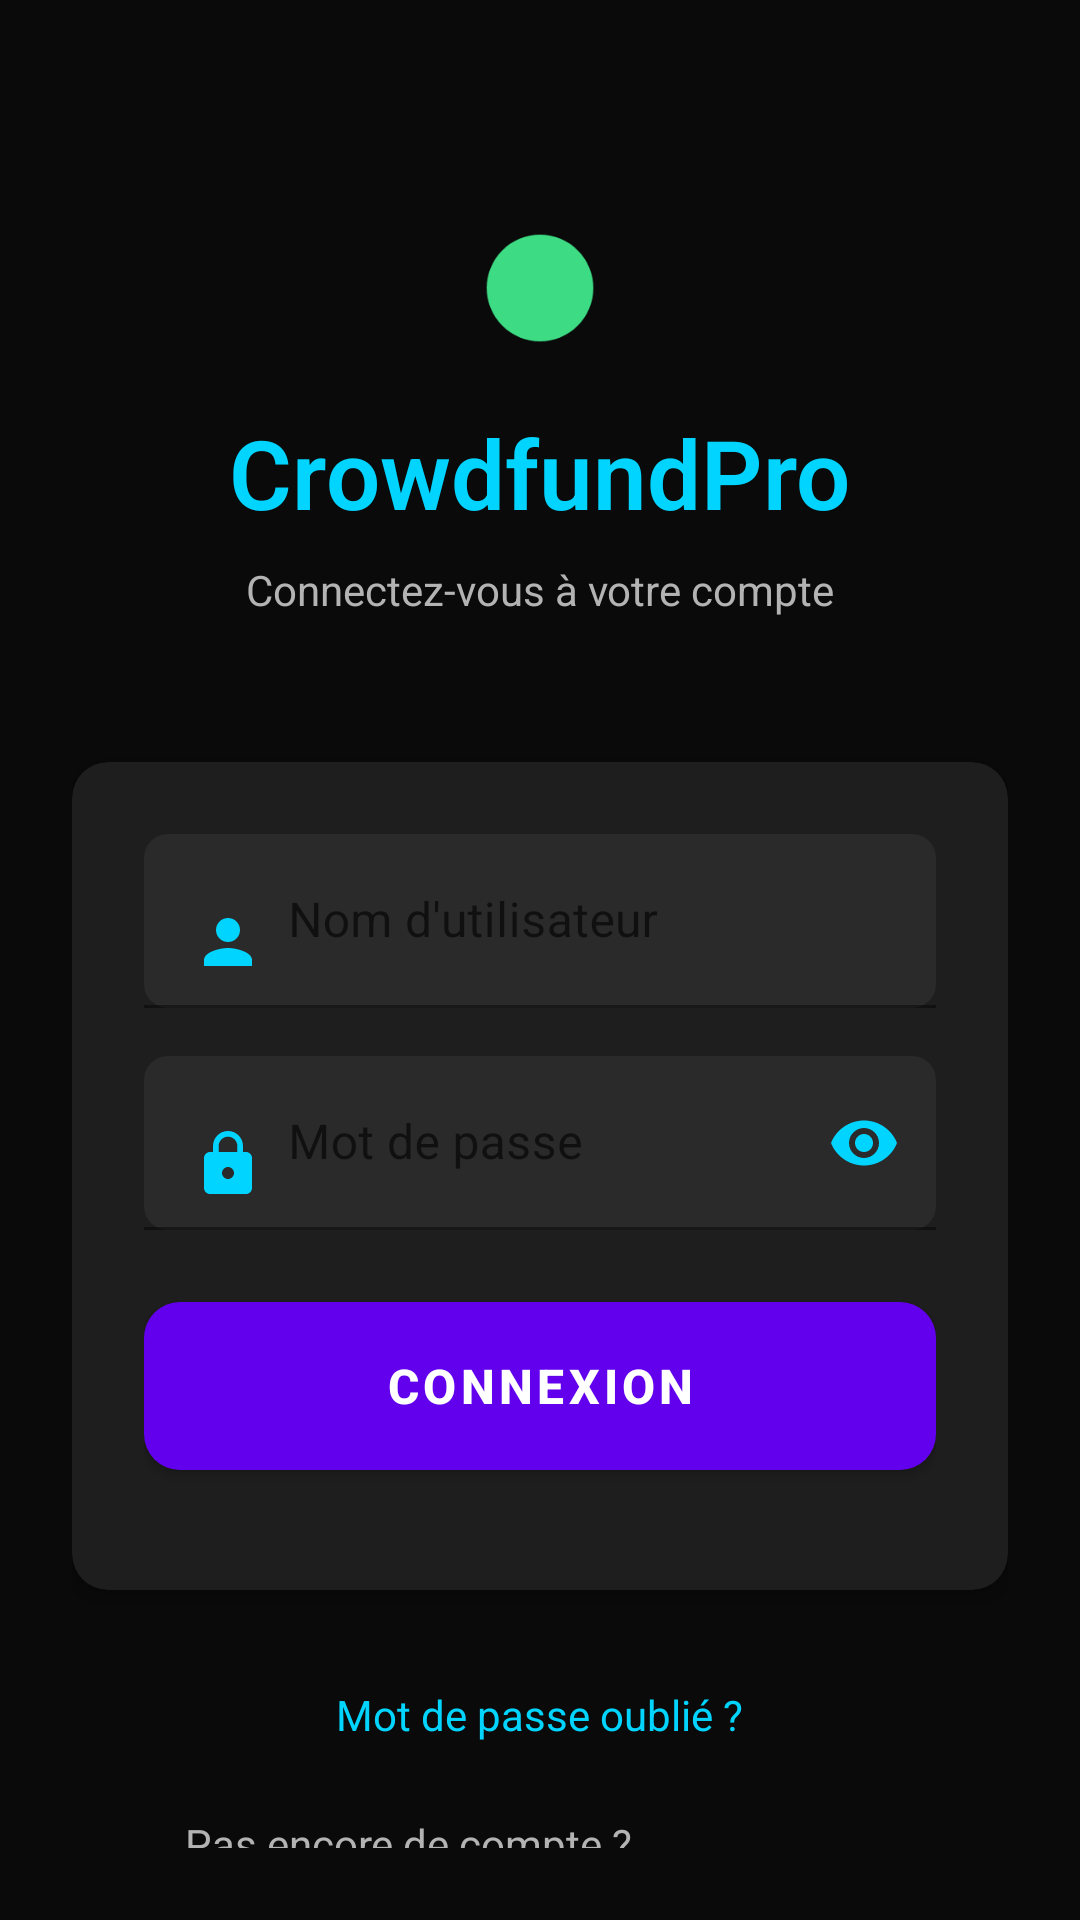

Write the Android layout XML for this screen, with the resource values it uses.
<!-- AndroidManifest.xml: activity theme Theme.CrowdfundPro.Auth -->
<!-- res/layout/activity_login.xml -->
<?xml version="1.0" encoding="utf-8"?>
<LinearLayout xmlns:android="http://schemas.android.com/apk/res/android"
    xmlns:app="http://schemas.android.com/apk/res-auto"
    android:layout_width="match_parent"
    android:layout_height="match_parent"
    android:orientation="vertical"
    android:background="@color/background_dark"
    android:padding="@dimen/padding_large">

    
    <LinearLayout
        android:layout_width="match_parent"
        android:layout_height="wrap_content"
        android:orientation="vertical"
        android:gravity="center"
        android:layout_marginTop="@dimen/spacing_xxl"
        android:layout_marginBottom="@dimen/spacing_xxl">

        <ImageView
            android:layout_width="@dimen/icon_size_extra_large"
            android:layout_height="@dimen/icon_size_extra_large"
            android:src="@drawable/ic_logo"
            android:contentDescription="@string/app_name"
            android:layout_marginBottom="@dimen/spacing_md" />

        <TextView
            android:layout_width="wrap_content"
            android:layout_height="wrap_content"
            android:text="@string/app_name"
            android:textSize="@dimen/text_size_display"
            android:textColor="@color/primary_blue"
            android:textStyle="bold"
            android:fontFamily="sans-serif-light" />

        <TextView
            android:layout_width="wrap_content"
            android:layout_height="wrap_content"
            android:text="Connectez-vous à votre compte"
            android:textSize="@dimen/text_size_body"
            android:textColor="@color/text_secondary_dark"
            android:layout_marginTop="@dimen/spacing_sm" />

    </LinearLayout>

    
    <androidx.cardview.widget.CardView
        android:layout_width="match_parent"
        android:layout_height="wrap_content"
        android:layout_marginBottom="@dimen/spacing_lg"
        app:cardBackgroundColor="@color/surface_dark"
        app:cardCornerRadius="@dimen/border_radius_large"
        app:cardElevation="@dimen/elevation_medium">

        <LinearLayout
            android:layout_width="match_parent"
            android:layout_height="wrap_content"
            android:orientation="vertical"
            android:padding="@dimen/padding_large">

            
            <com.google.android.material.textfield.TextInputLayout
                android:layout_width="match_parent"
                android:layout_height="wrap_content"
                android:layout_marginBottom="@dimen/spacing_md"
                app:boxBackgroundMode="filled"
                app:boxBackgroundColor="@color/input_background_dark"
                app:boxCornerRadiusTopStart="@dimen/border_radius_medium"
                app:boxCornerRadiusTopEnd="@dimen/border_radius_medium"
                app:boxCornerRadiusBottomStart="@dimen/border_radius_medium"
                app:boxCornerRadiusBottomEnd="@dimen/border_radius_medium"
                app:boxStrokeColor="@color/primary_blue"
                app:hintTextColor="@color/text_secondary_dark">

                <com.google.android.material.textfield.TextInputEditText
                    android:id="@+id/et_username"
                    android:layout_width="match_parent"
                    android:layout_height="wrap_content"
                    android:hint="@string/auth_username"
                    android:inputType="text"
                    android:textColor="@color/text_primary_dark"
                    android:textColorHint="@color/text_tertiary_dark"
                    android:drawableStart="@drawable/ic_person"
                    android:drawablePadding="@dimen/spacing_sm"
                    android:drawableTint="@color/primary_blue" />

            </com.google.android.material.textfield.TextInputLayout>

            
            <com.google.android.material.textfield.TextInputLayout
                android:layout_width="match_parent"
                android:layout_height="wrap_content"
                android:layout_marginBottom="@dimen/spacing_lg"
                app:boxBackgroundMode="filled"
                app:boxBackgroundColor="@color/input_background_dark"
                app:boxCornerRadiusTopStart="@dimen/border_radius_medium"
                app:boxCornerRadiusTopEnd="@dimen/border_radius_medium"
                app:boxCornerRadiusBottomStart="@dimen/border_radius_medium"
                app:boxCornerRadiusBottomEnd="@dimen/border_radius_medium"
                app:boxStrokeColor="@color/primary_blue"
                app:hintTextColor="@color/text_secondary_dark"
                app:passwordToggleEnabled="true"
                app:passwordToggleTint="@color/primary_blue">

                <com.google.android.material.textfield.TextInputEditText
                    android:id="@+id/et_password"
                    android:layout_width="match_parent"
                    android:layout_height="wrap_content"
                    android:hint="@string/auth_password"
                    android:inputType="textPassword"
                    android:textColor="@color/text_primary_dark"
                    android:textColorHint="@color/text_tertiary_dark"
                    android:drawableStart="@drawable/ic_lock"
                    android:drawablePadding="@dimen/spacing_sm"
                    android:drawableTint="@color/primary_blue" />

            </com.google.android.material.textfield.TextInputLayout>

            
            <Button
                android:id="@+id/btn_login"
                android:layout_width="match_parent"
                android:layout_height="@dimen/button_height_large"
                android:text="@string/auth_login"
                android:textColor="@color/text_primary_dark"
                android:textSize="@dimen/text_size_body_large"
                android:textStyle="bold"
                android:background="@drawable/button_gradient_primary"
                android:elevation="@dimen/elevation_small"
                android:layout_marginBottom="@dimen/spacing_md" />

        </LinearLayout>

    </androidx.cardview.widget.CardView>

    
    <LinearLayout
        android:layout_width="match_parent"
        android:layout_height="wrap_content"
        android:orientation="vertical"
        android:gravity="center">

        <TextView
            android:id="@+id/tv_forgot_password"
            android:layout_width="wrap_content"
            android:layout_height="wrap_content"
            android:text="@string/auth_forgot_password"
            android:textColor="@color/primary_blue"
            android:textSize="@dimen/text_size_body"
            android:padding="@dimen/spacing_sm"
            android:layout_marginBottom="@dimen/spacing_md"
            android:background="?android:attr/selectableItemBackground" />

        <LinearLayout
            android:layout_width="wrap_content"
            android:layout_height="wrap_content"
            android:orientation="horizontal"
            android:gravity="center">

            <TextView
                android:layout_width="wrap_content"
                android:layout_height="wrap_content"
                android:text="Pas encore de compte ? "
                android:textColor="@color/text_secondary_dark"
                android:textSize="@dimen/text_size_body" />

            <TextView
                android:id="@+id/tv_register"
                android:layout_width="wrap_content"
                android:layout_height="wrap_content"
                android:text="@string/auth_register"
                android:textColor="@color/primary_blue"
                android:textSize="@dimen/text_size_body"
                android:textStyle="bold"
                android:padding="@dimen/spacing_sm"
                android:background="?android:attr/selectableItemBackground" />

        </LinearLayout>

    </LinearLayout>

    
    <ProgressBar
        android:id="@+id/progress_bar"
        android:layout_width="wrap_content"
        android:layout_height="wrap_content"
        android:layout_gravity="center"
        android:layout_marginTop="@dimen/spacing_lg"
        android:indeterminateTint="@color/primary_blue"
        android:visibility="gone" />

</LinearLayout>
<!-- resources referenced by this layout -->
<resources>
  <color name="background_dark">#0A0A0A</color>
  <color name="input_background_dark">#2A2A2A</color>
  <color name="primary_blue">#00D4FF</color>
  <color name="surface_dark">#1E1E1E</color>
  <color name="text_primary_dark">#FFFFFF</color>
  <color name="text_secondary_dark">#B3B3B3</color>
  <color name="text_tertiary_dark">#808080</color>
  <dimen name="border_radius_large">12dp</dimen>
  <dimen name="border_radius_medium">8dp</dimen>
  <dimen name="button_height_large">56dp</dimen>
  <dimen name="elevation_medium">4dp</dimen>
  <dimen name="elevation_small">2dp</dimen>
  <dimen name="icon_size_extra_large">48dp</dimen>
  <dimen name="padding_large">24dp</dimen>
  <dimen name="spacing_lg">24dp</dimen>
  <dimen name="spacing_md">16dp</dimen>
  <dimen name="spacing_sm">8dp</dimen>
  <dimen name="spacing_xxl">48dp</dimen>
  <dimen name="text_size_body">14sp</dimen>
  <dimen name="text_size_body_large">16sp</dimen>
  <dimen name="text_size_display">32sp</dimen>
  <!-- drawable button_gradient_primary (drawable) -->
  <?xml version="1.0" encoding="utf-8"?>
  <shape xmlns:android="http://schemas.android.com/apk/res/android"
      android:shape="rectangle">
      
      <gradient
          android:startColor="@color/gradient_start"
          android:endColor="@color/gradient_end"
          android:angle="45"
          android:type="linear" />
      
      <corners android:radius="@dimen/border_radius_large" />
      
  </shape>
  <!-- drawable ic_lock (drawable) -->
  <vector xmlns:android="http://schemas.android.com/apk/res/android"
      android:width="24dp"
      android:height="24dp"
      android:viewportWidth="24.0"
      android:viewportHeight="24.0">
      <path
          android:fillColor="#FF000000"
          android:pathData="M18,8h-1V6c0,-2.76 -2.24,-5 -5,-5S7,3.24 7,6v2H6c-1.1,0 -2,0.9 -2,2v10c0,1.1 0.9,2 2,2h12c1.1,0 2,-0.9 2,-2V10c0,-1.1 -0.9,-2 -2,-2zm-6,9c-1.1,0 -2,-0.9 -2,-2s0.9,-2 2,-2 2,0.9 2,2 -0.9,2 -2,2zm3.1,-9H8.9V6c0,-1.71 1.39,-3.1 3.1,-3.1 1.71,0 3.1,1.39 3.1,3.1v2z"/>
  </vector>
  <!-- drawable ic_logo (drawable) -->
  <vector xmlns:android="http://schemas.android.com/apk/res/android"
      android:width="108dp"
      android:height="108dp"
      android:viewportWidth="108.0"
      android:viewportHeight="108.0">
      <path
          android:fillColor="#3DDC84"
          android:pathData="M54,54m-40,0a40,40 0,1 1,80 0a40,40 0,1 1,-80 0"/>
  </vector>
  <!-- drawable ic_person (drawable) -->
  <vector xmlns:android="http://schemas.android.com/apk/res/android"
      android:width="24dp"
      android:height="24dp"
      android:viewportWidth="24.0"
      android:viewportHeight="24.0">
      <path
          android:fillColor="#FF000000"
          android:pathData="M12,12c2.21,0 4,-1.79 4,-4s-1.79,-4 -4,-4 -4,1.79 -4,4 1.79,4 4,4zm0,2c-2.67,0 -8,1.34 -8,4v2h16v-2c0,-2.66 -5.33,-4 -8,-4z"/>
  </vector>
  <string name="app_name">CrowdfundPro</string>
  <string name="auth_forgot_password">Mot de passe oublié ?</string>
  <string name="auth_login">Connexion</string>
  <string name="auth_password">Mot de passe</string>
  <string name="auth_register">Inscription</string>
  <string name="auth_username">Nom d\'utilisateur</string>
  <style name="Theme.CrowdfundPro.Auth" parent="Theme.MaterialComponents.DayNight.NoActionBar">
      <item name="android:statusBarColor" tools:targetApi="l">@android:color/transparent</item>
      <item name="android:windowLightStatusBar" tools:targetApi="m">true</item>
    </style>
  <color name="gradient_start">#8B5CF6</color>
  <color name="gradient_end">#00D4FF</color>
</resources>
